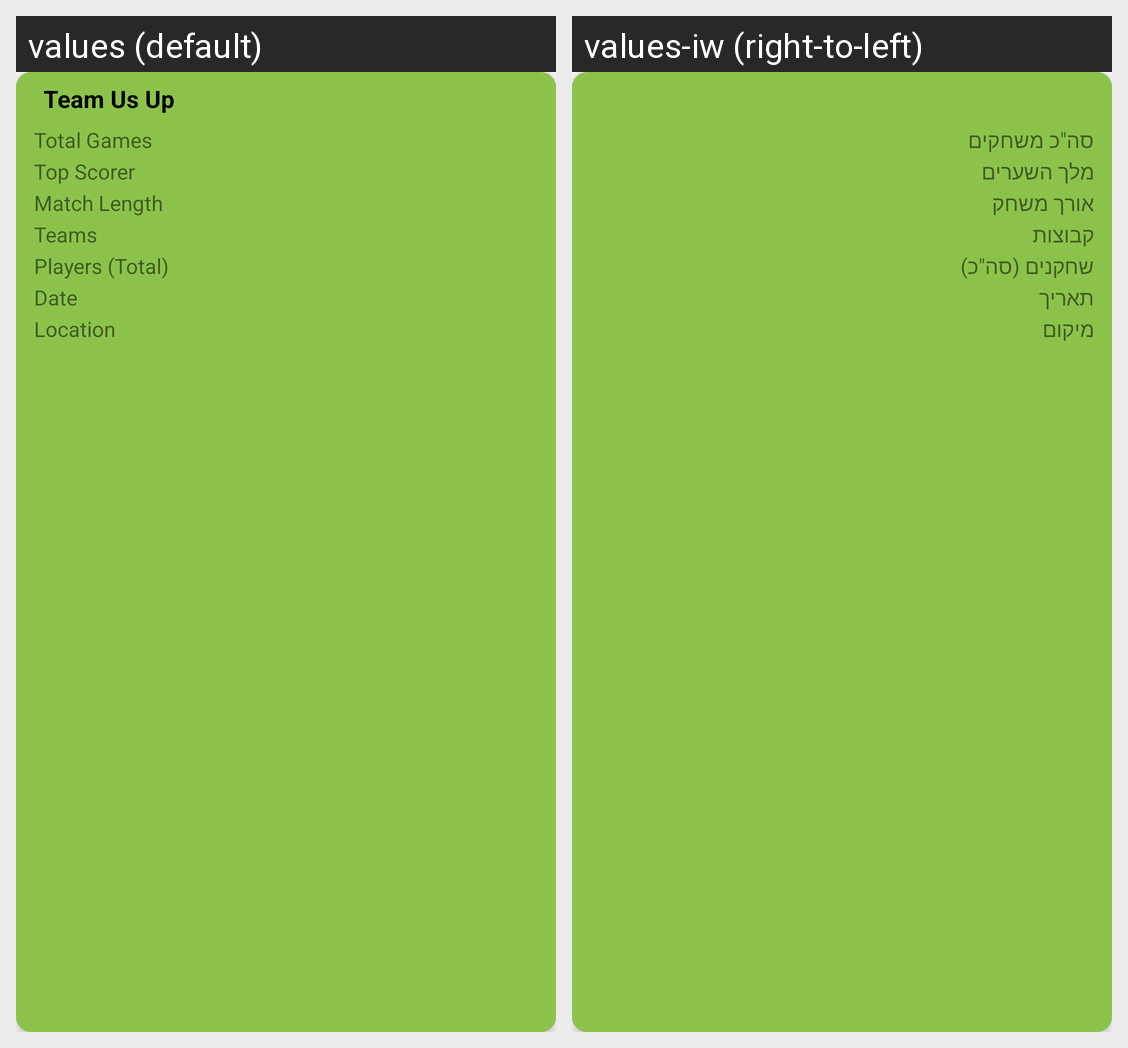

The same Android screen rendered under two of its app's locales, left to right. List the strings drawn on it with the default value and each locale's translation.
Android screen res/layout/list_game.xml rendered under 2 locales, left to right: values (default), values-iw (right-to-left). Device: Nexus 5 (rendered at 1080×1920; each locale shown at half size, 540×960, under a caption strip naming it); theme Theme.TeamUsUp.
Strings drawn on this screen, with the default value and each locale's value (text and hints the layout hard-codes, and strings that could not be matched under every locale, appear in the picture but are not listed):

total_games
  values: Total Games
  values-iw: סה"כ משחקים

top_scorer
  values: Top Scorer
  values-iw: מלך השערים

match_length
  values: Match Length
  values-iw: אורך משחק

teams
  values: Teams
  values-iw: קבוצות

players_total
  values: Players (Total)
  values-iw: שחקנים (סה"כ)

date
  values: Date
  values-iw: תאריך

location
  values: Location
  values-iw: מיקום
